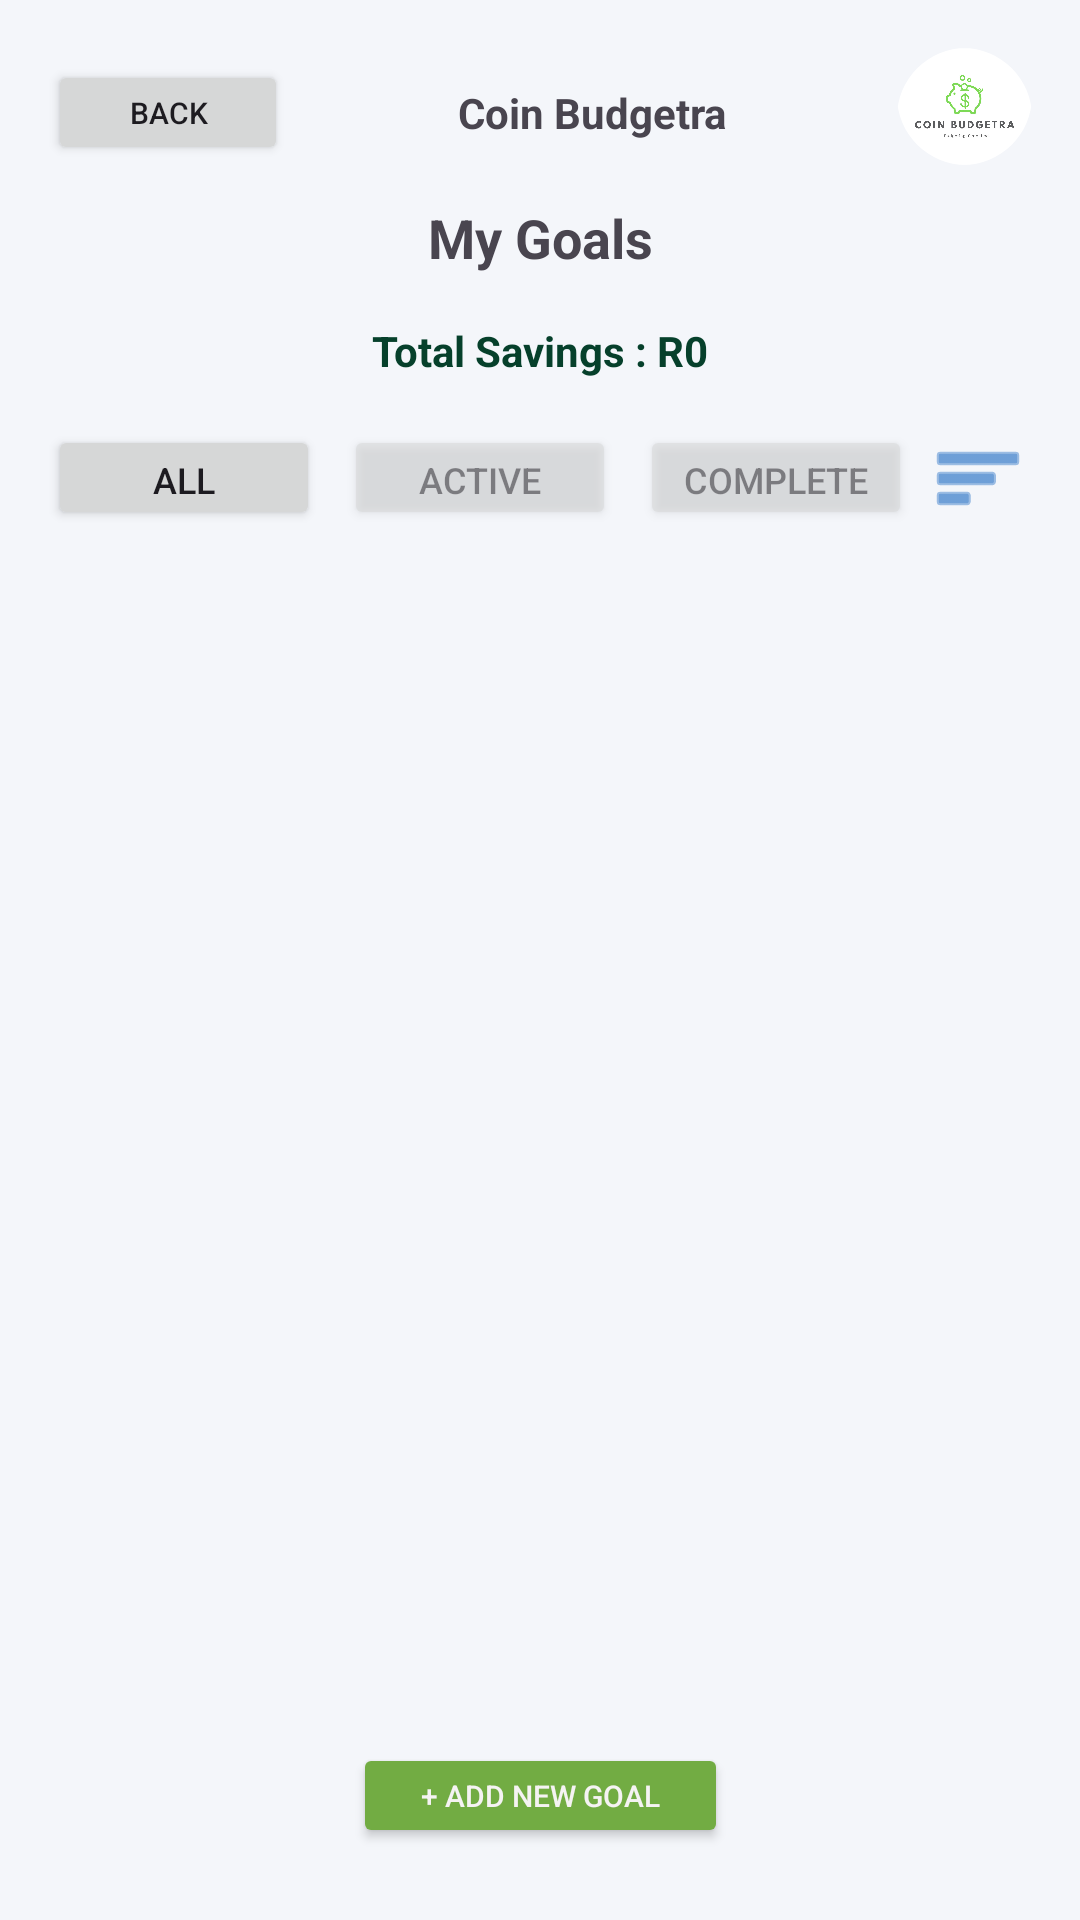

This screen was rendered from an Android layout file. Write that file and the resources it references.
<!-- AndroidManifest.xml: application theme Theme.Coin_Budgetra -->
<!-- res/layout/activity_personal_goals_module.xml -->
<?xml version="1.0" encoding="utf-8"?>
<androidx.constraintlayout.widget.ConstraintLayout xmlns:android="http://schemas.android.com/apk/res/android"
    xmlns:app="http://schemas.android.com/apk/res-auto"
    xmlns:tools="http://schemas.android.com/tools"
    android:id="@+id/main"
    android:layout_width="match_parent"
    android:layout_height="match_parent"
    android:background="#F4F6FA"
    tools:context=".personal_goals_Module">

    <Button
        android:id="@+id/button16"
        android:layout_width="80dp"
        android:layout_height="35dp"
        android:layout_marginStart="16dp"
        android:layout_marginTop="20dp"
        android:text="Back"
        android:textSize="10sp"
        app:layout_constraintStart_toStartOf="parent"
        app:layout_constraintTop_toTopOf="parent" />

    <TextView
        android:id="@+id/textView28"
        android:layout_width="0dp"
        android:layout_height="wrap_content"
        android:layout_marginStart="8dp"
        android:layout_marginTop="28dp"
        android:layout_marginEnd="8dp"
        android:gravity="center"
        android:text="Coin Budgetra"
        android:textSize="14sp"
        android:textStyle="bold"
        app:layout_constraintEnd_toStartOf="@+id/imageView4"
        app:layout_constraintStart_toEndOf="@+id/button16"
        app:layout_constraintTop_toTopOf="parent" />

    <com.google.android.material.imageview.ShapeableImageView
        android:id="@+id/imageView4"
        android:layout_width="45dp"
        android:layout_height="39dp"
        android:layout_marginEnd="16dp"
        android:layout_marginTop="16dp"
        android:scaleType="centerCrop"
        app:shapeAppearanceOverlay="@style/CircleImage"
        app:layout_constraintEnd_toEndOf="parent"
        app:layout_constraintTop_toTopOf="parent"
        app:srcCompat="@drawable/coinbudgetra" />

    <TextView
        android:id="@+id/textView27"
        android:layout_width="wrap_content"
        android:layout_height="wrap_content"
        android:layout_marginTop="12dp"
        android:text="My Goals"
        android:textSize="18sp"
        android:textStyle="bold"
        app:layout_constraintEnd_toEndOf="parent"
        app:layout_constraintStart_toStartOf="parent"
        app:layout_constraintTop_toBottomOf="@+id/button16" />

    <TextView
        android:id="@+id/txtTotalSavings"
        android:layout_width="wrap_content"
        android:layout_height="wrap_content"
        android:text="Total Savings : R0"
        android:textColor="#06402b"
        android:textSize="14sp"
        android:textStyle="bold"
        android:layout_marginTop="16dp"
        app:layout_constraintTop_toBottomOf="@+id/textView27"
        app:layout_constraintStart_toStartOf="parent"
        app:layout_constraintEnd_toEndOf="parent"/>

    
    <LinearLayout
        android:id="@+id/filterRow"
        android:layout_width="0dp"
        android:layout_height="wrap_content"
        android:layout_marginStart="16dp"
        android:layout_marginTop="15dp"
        android:layout_marginEnd="16dp"
        android:gravity="center_vertical"
        android:orientation="horizontal"
        app:layout_constraintEnd_toEndOf="parent"
        app:layout_constraintStart_toStartOf="parent"
        app:layout_constraintTop_toBottomOf="@+id/txtTotalSavings">

        <Button
            android:id="@+id/btnFilterAll"
            android:layout_width="0dp"
            android:layout_height="35dp"
            android:layout_marginEnd="4dp"
            android:layout_weight="1"
            android:alpha="1.0"
            android:text="All"
            android:textSize="12sp" />

        <Button
            android:id="@+id/btnFilterActive"
            android:layout_width="0dp"
            android:layout_height="35dp"
            android:layout_marginStart="4dp"
            android:layout_marginEnd="4dp"
            android:layout_weight="1"
            android:alpha="0.5"
            android:text="Active"
            android:textSize="12sp" />

        <Button
            android:id="@+id/btnFilterCompleted"
            android:layout_width="0dp"
            android:layout_height="35dp"
            android:layout_marginStart="4dp"
            android:layout_weight="1"
            android:alpha="0.5"
            android:text="Completed"
            android:textSize="12sp" />

        
        <TextView
            android:id="@+id/txtActiveFilter"
            android:layout_width="wrap_content"
            android:layout_height="wrap_content"
            android:layout_marginStart="8dp"
            android:paddingStart="8dp"
            android:paddingEnd="8dp"
            android:paddingTop="3dp"
            android:paddingBottom="3dp"
            android:textSize="10sp"
            android:textColor="#1565C0"
            android:background="@drawable/filter_chip_bg"
            android:visibility="gone"
            tools:text="💰 Highest amount"
            tools:visibility="visible"/>

        
        <ImageButton
            android:id="@+id/btnFilter"
            android:layout_width="36dp"
            android:layout_height="36dp"
            android:layout_marginStart="4dp"
            android:background="?attr/selectableItemBackgroundBorderless"
            android:contentDescription="Filter goals"
            android:padding="4dp"
            android:src="@android:drawable/ic_menu_sort_by_size"
            app:tint="#1565C0" />

    </LinearLayout>

    <androidx.recyclerview.widget.RecyclerView
        android:id="@+id/recyclerGoals"
        android:layout_width="0dp"
        android:layout_height="0dp"
        android:layout_marginStart="16dp"
        android:layout_marginTop="8dp"
        android:layout_marginEnd="16dp"
        android:layout_marginBottom="8dp"
        android:scrollbars="vertical"
        app:layout_constraintBottom_toTopOf="@+id/buttonAddGoal"
        app:layout_constraintEnd_toEndOf="parent"
        app:layout_constraintStart_toStartOf="parent"
        app:layout_constraintTop_toBottomOf="@+id/filterRow" />

    <Button
        android:id="@+id/buttonAddGoal"
        android:layout_width="125dp"
        android:layout_height="35dp"
        android:layout_marginStart="32dp"
        android:layout_marginEnd="32dp"
        android:layout_marginBottom="24dp"
        android:text="+ Add New Goal"
        android:textSize="10sp"
        android:backgroundTint="@color/lemongreen"
        android:textColor="@color/whitesmoke"
        app:layout_constraintBottom_toBottomOf="parent"
        app:layout_constraintEnd_toEndOf="parent"
        app:layout_constraintStart_toStartOf="parent" />

</androidx.constraintlayout.widget.ConstraintLayout>
<!-- resources referenced by this layout -->
<resources>
  <color name="lemongreen">#72ac43</color>
  <color name="whitesmoke">#f5f3f3</color>
  <!-- drawable coinbudgetra: jpeg bitmap (drawable, 54720 bytes) -->
  <style name="CircleImage">
          <item name="cornerFamily">rounded</item>
          <item name="cornerSize">59%</item>
      </style>
  <style name="Theme.Coin_Budgetra" parent="Base.Theme.Coin_Budgetra" />
  <style name="Base.Theme.Coin_Budgetra" parent="Theme.Material3.DayNight.NoActionBar">
          
          
      </style>
</resources>
